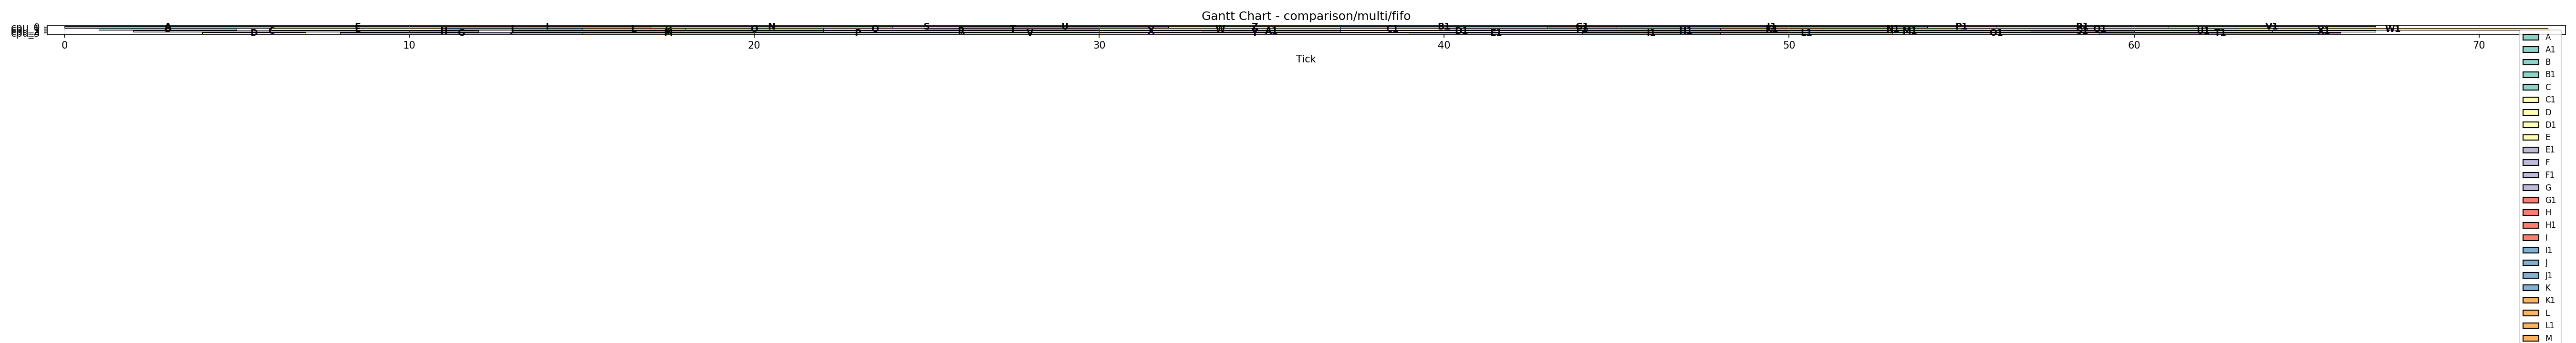

Source data for this figure (header and first rows):
tick, cpu_0, cpu_1, cpu_2, cpu_3
0, A, -, -, -
1, A, B, -, -
2, A, B, C, -
3, A, B, C, -
4, A, B, C, D
5, A, -, C, D
6, F, E, C, D
7, F, E, C, -
8, F, E, C, G
9, F, E, C, G
10, F, E, H, G
11, I, J, H, G
12, I, J, -, G
13, I, J, K, G
14, I, J, K, G
15, I, L, K, M
16, I, L, K, M
17, N, L, K, M
18, N, O, K, M
19, N, O, K, M
20, N, O, K, P
21, N, O, K, P
22, N, Q, R, P
23, N, Q, R, P
24, S, Q, R, P
25, S, T, R, P
26, U, T, R, V
27, U, T, R, V
28, U, T, R, V
29, U, T, R, V
30, U, W, X, Y
31, U, W, X, Y
32, Z, W, X, Y
33, Z, W, A1, Y
34, Z, W, A1, Y
35, Z, W, A1, Y
36, Z, W, A1, Y
37, B1, C1, D1, Y
38, B1, C1, D1, Y
39, B1, C1, D1, E1
40, B1, F1, D1, E1
41, B1, F1, D1, E1
42, B1, F1, D1, E1
43, G1, F1, D1, E1
44, G1, F1, H1, I1
45, J1, F1, H1, I1
46, J1, F1, H1, I1
47, J1, F1, H1, I1
48, J1, K1, H1, L1
49, J1, K1, H1, L1
50, J1, K1, M1, L1
51, J1, N1, M1, L1
52, J1, N1, M1, L1
53, J1, N1, M1, O1
54, P1, N1, M1, O1
55, P1, Q1, M1, O1
56, R1, Q1, M1, O1
57, R1, Q1, S1, O1
58, R1, Q1, S1, O1
59, R1, Q1, S1, T1
... 12 more rows
